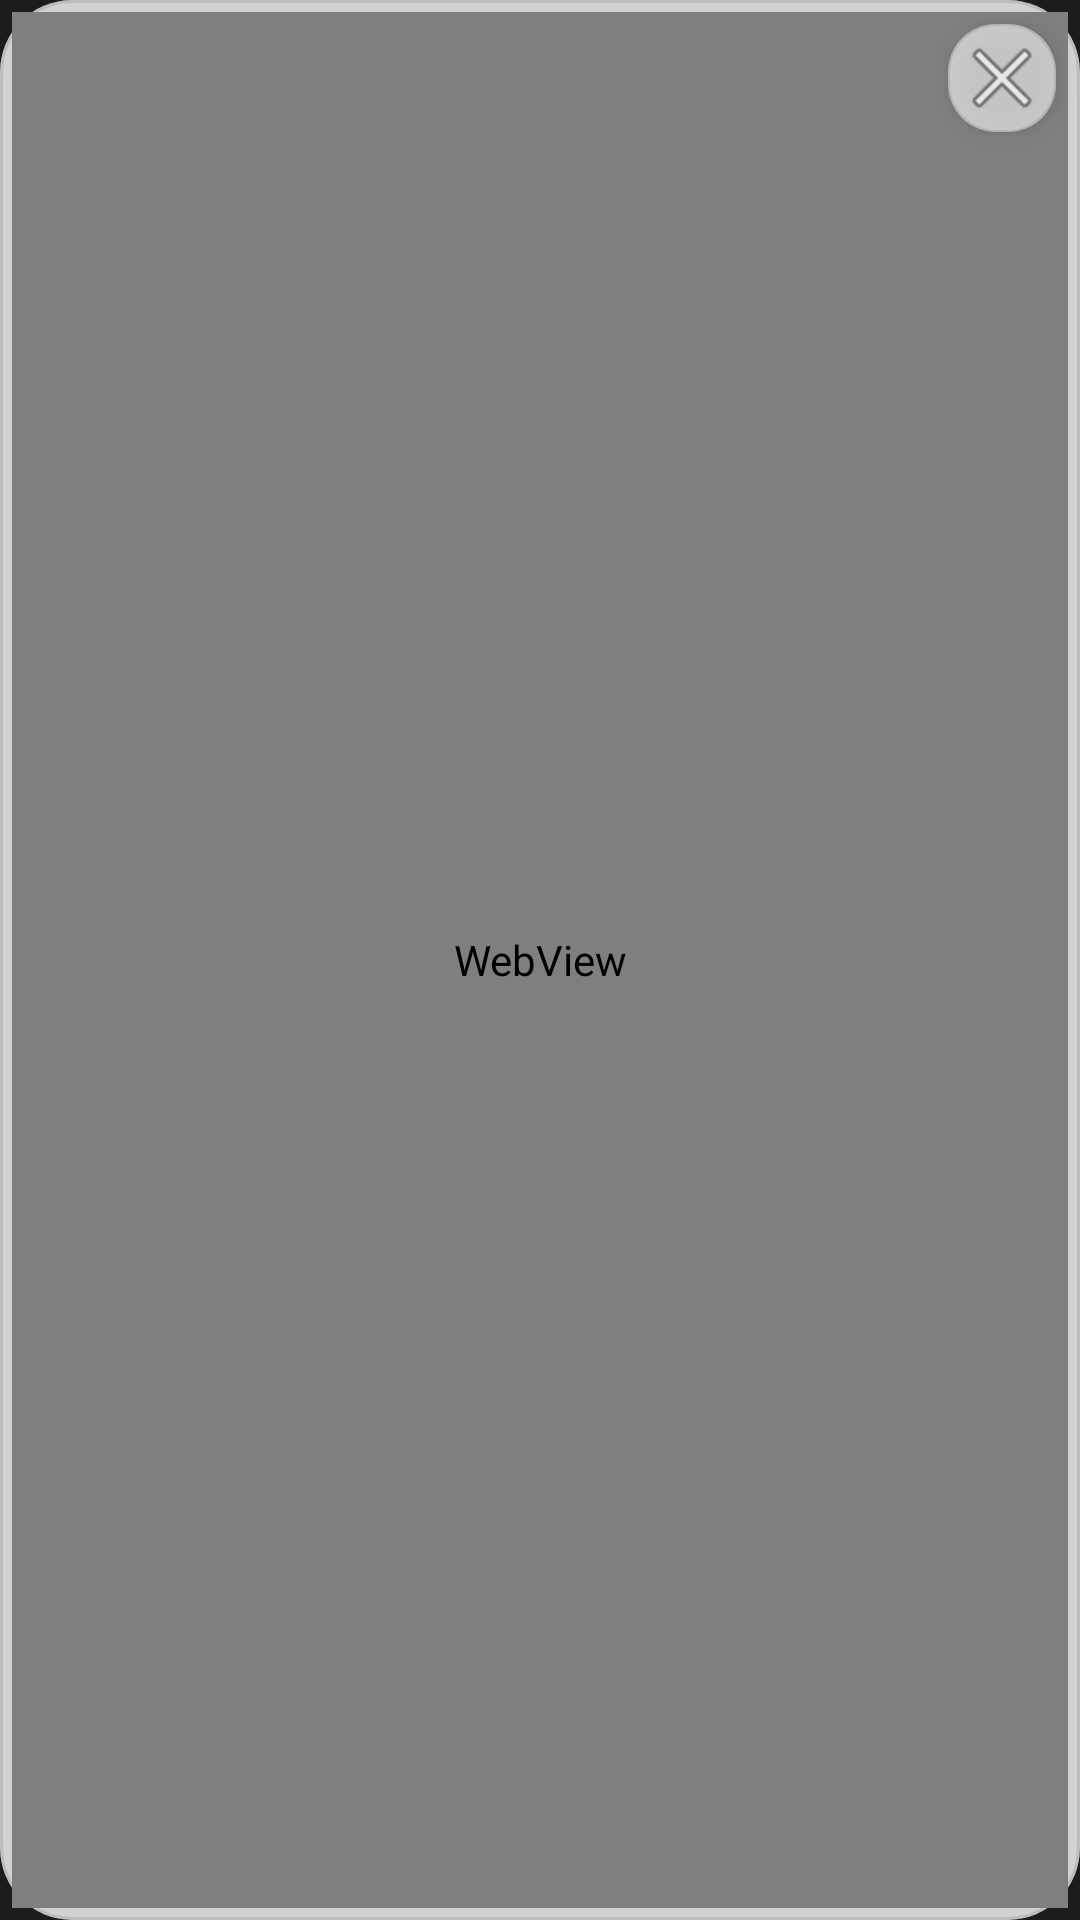

Here is an Android app screen rendered from its layout file. Give the layout XML and the strings, colors and styles it references.
<!-- AndroidManifest.xml: application theme Theme.CarAILauncher.Dark -->
<!-- res/layout/view_floating_map.xml -->
<?xml version="1.0" encoding="utf-8"?>
<FrameLayout xmlns:android="http://schemas.android.com/apk/res/android"
    android:layout_width="match_parent"
    android:layout_height="match_parent"
    android:background="@drawable/bg_glass_card">

    
    <WebView
        android:id="@+id/mapWebView"
        android:layout_width="match_parent"
        android:layout_height="match_parent"
        android:layout_margin="4dp" />

    
    <ImageButton
        android:id="@+id/btnClose"
        android:layout_width="36dp"
        android:layout_height="36dp"
        android:layout_gravity="top|end"
        android:layout_margin="8dp"
        android:background="@drawable/bg_ios_button"
        android:src="@android:drawable/ic_menu_close_clear_cancel"
        android:contentDescription="关闭悬浮窗"
        android:scaleType="centerInside"
        android:elevation="4dp" />

</FrameLayout>
<!-- resources referenced by this layout -->
<resources>
  <!-- drawable bg_glass_card (drawable) -->
  <?xml version="1.0" encoding="utf-8"?>
  <layer-list xmlns:android="http://schemas.android.com/apk/res/android">
      
      <item>
          <shape android:shape="rectangle">
              <solid android:color="@color/surface_glass_light" />
              <corners android:radius="24dp" />
          </shape>
      </item>
      
      
      <item>
          <shape android:shape="rectangle">
              <stroke
                  android:width="1dp"
                  android:color="@color/border_hairline_light" />
              <corners android:radius="24dp" />
          </shape>
      </item>
  </layer-list>
  <!-- drawable bg_ios_button (drawable) -->
  <?xml version="1.0" encoding="utf-8"?>
  <selector xmlns:android="http://schemas.android.com/apk/res/android">
      
      <item android:state_pressed="true">
          <layer-list>
              <item>
                  <shape android:shape="rectangle">
                      <solid android:color="#1A007AFF" />
                      <corners android:radius="16dp" />
                  </shape>
              </item>
          </layer-list>
      </item>
      
      
      <item>
          <layer-list>
              <item>
                  <shape android:shape="rectangle">
                      <solid android:color="@color/surface_glass_ultra_light" />
                      <corners android:radius="16dp" />
                  </shape>
              </item>
              <item>
                  <shape android:shape="rectangle">
                      <stroke
                          android:width="0.5dp"
                          android:color="@color/border_hairline_light" />
                      <corners android:radius="16dp" />
                  </shape>
              </item>
          </layer-list>
      </item>
  </selector>
  <style name="Theme.CarAILauncher.Dark" parent="Theme.AppCompat.NoActionBar">
          <item name="android:windowBackground">@color/background_dark_start</item>
          <item name="android:statusBarColor">@android:color/transparent</item>
          <item name="android:navigationBarColor">@android:color/transparent</item>
          <item name="android:textColor">@color/text_primary_dark</item>
          <item name="android:buttonStyle">@style/AppButtonBase.Dark</item>
          <item name="colorPrimary">@color/accent_blue</item>
          <item name="colorPrimaryDark">@color/background_dark_end</item>
          <item name="colorAccent">@color/accent_green</item>
      </style>
  <color name="surface_glass_light">#CCFFFFFF</color>
  <color name="border_hairline_light">#1A000000</color>
  <color name="surface_glass_ultra_light">#99FFFFFF</color>
  <color name="background_dark_start">#FF1C1C1E</color>
  <color name="text_primary_dark">#FFFFFFFF</color>
  <style name="AppButtonBase.Dark" parent="Widget.AppCompat.Button.Borderless">
          <item name="android:textAllCaps">false</item>
          <item name="android:textColor">@color/text_primary_dark</item>
          <item name="android:paddingLeft">16dp</item>
          <item name="android:paddingRight">16dp</item>
          <item name="android:paddingTop">10dp</item>
          <item name="android:paddingBottom">10dp</item>
          <item name="android:background">@drawable/bg_button_ghost</item>
      </style>
  <color name="accent_blue">#4F8CFF</color>
  <color name="background_dark_end">#FF0A0A0C</color>
  <color name="accent_green">#FF4CAF50</color>
  <!-- drawable bg_button_ghost (drawable) -->
  <?xml version="1.0" encoding="utf-8"?>
  <shape xmlns:android="http://schemas.android.com/apk/res/android" android:shape="rectangle">
      <corners android:radius="999dp" />
      <solid android:color="@color/chip_background" />
      <stroke android:width="1dp" android:color="@color/stroke_soft" />
  </shape>
  <color name="chip_background">#EAF1F7</color>
  <color name="stroke_soft">#14243244</color>
</resources>
